Run: headless pygame with SDL's dummy video driver; simulated clock (each Clock.tick advances the game by its frame time, no real sleeping); random seed 0; keys injected as events and as key.get_pressed() state; no mouse input.
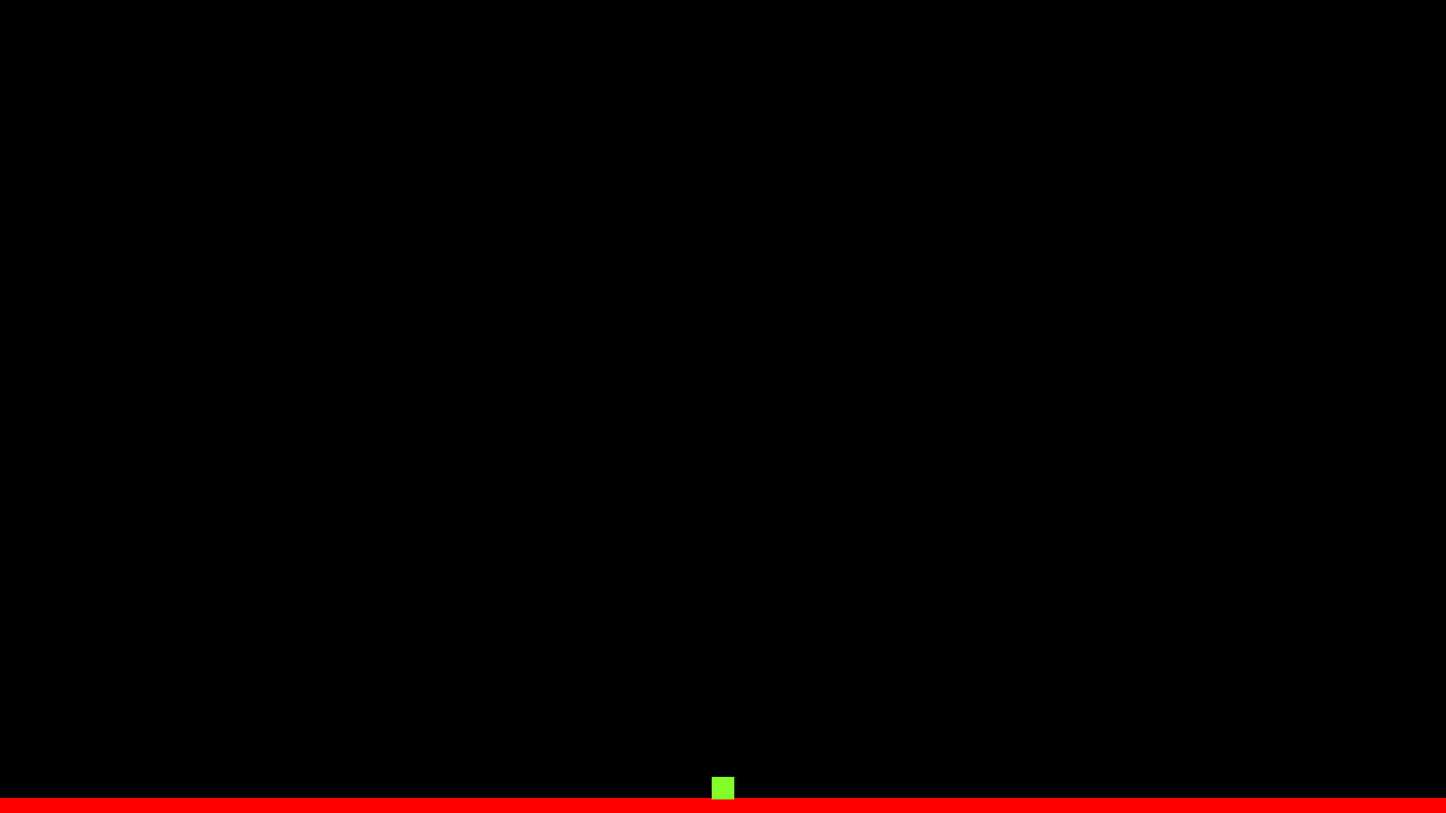
Frame 1 of 4 · flips 1–60 · no input
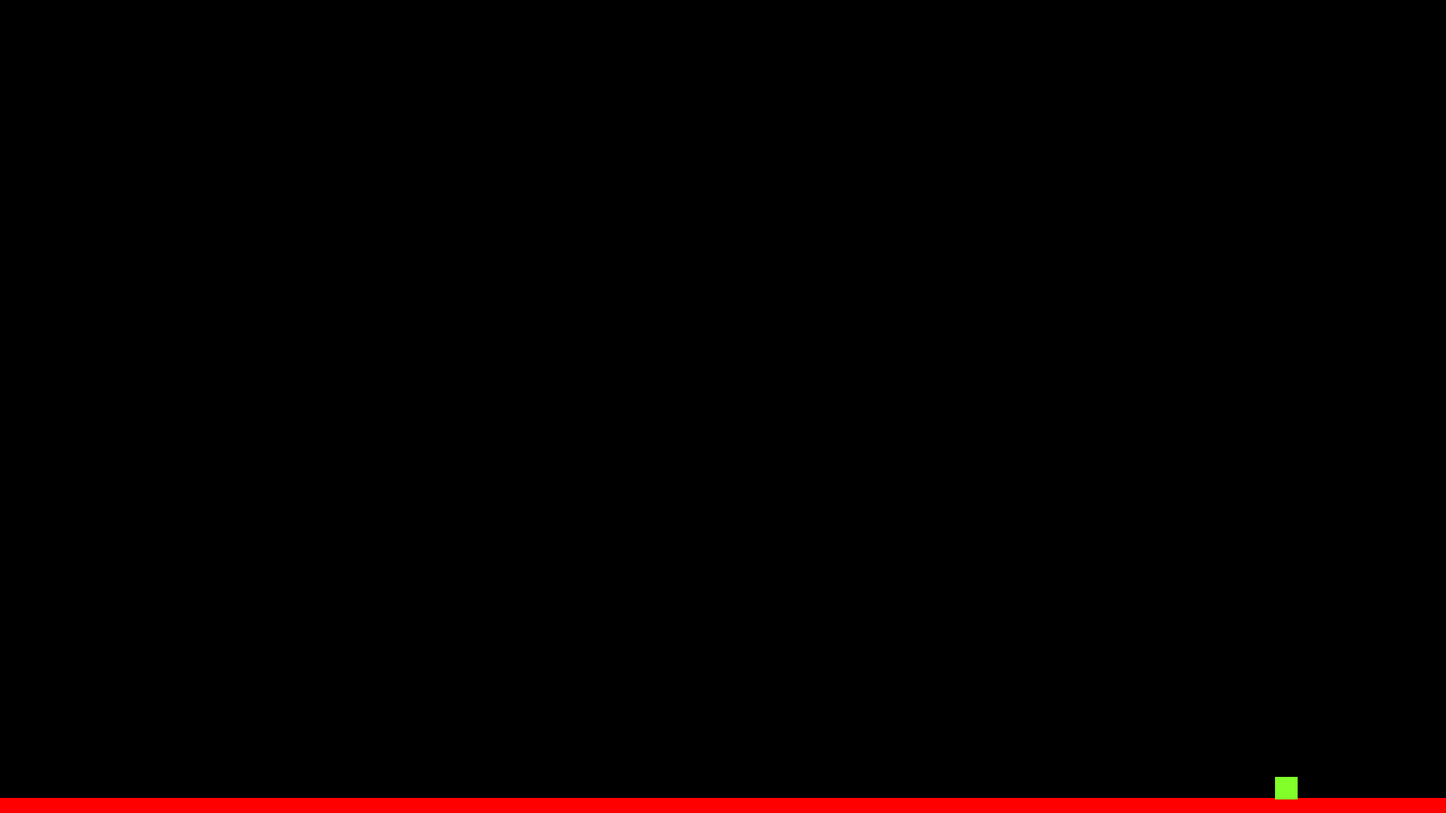
Frame 2 of 4 · flips 61–180 · tapped SPACE, RETURN · held RIGHT (→), D
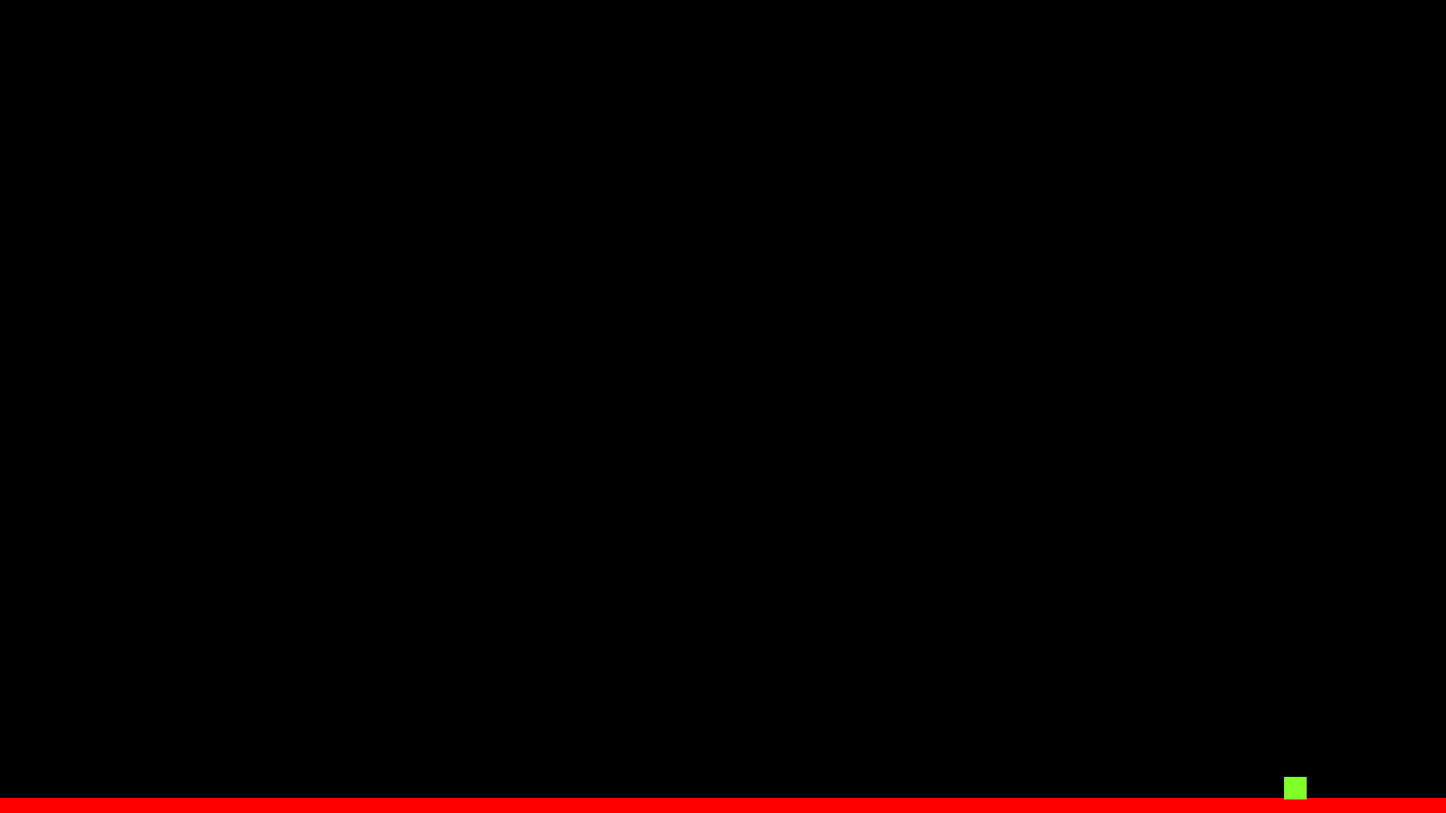
Frame 3 of 4 · flips 181–300 · held DOWN (↓), S
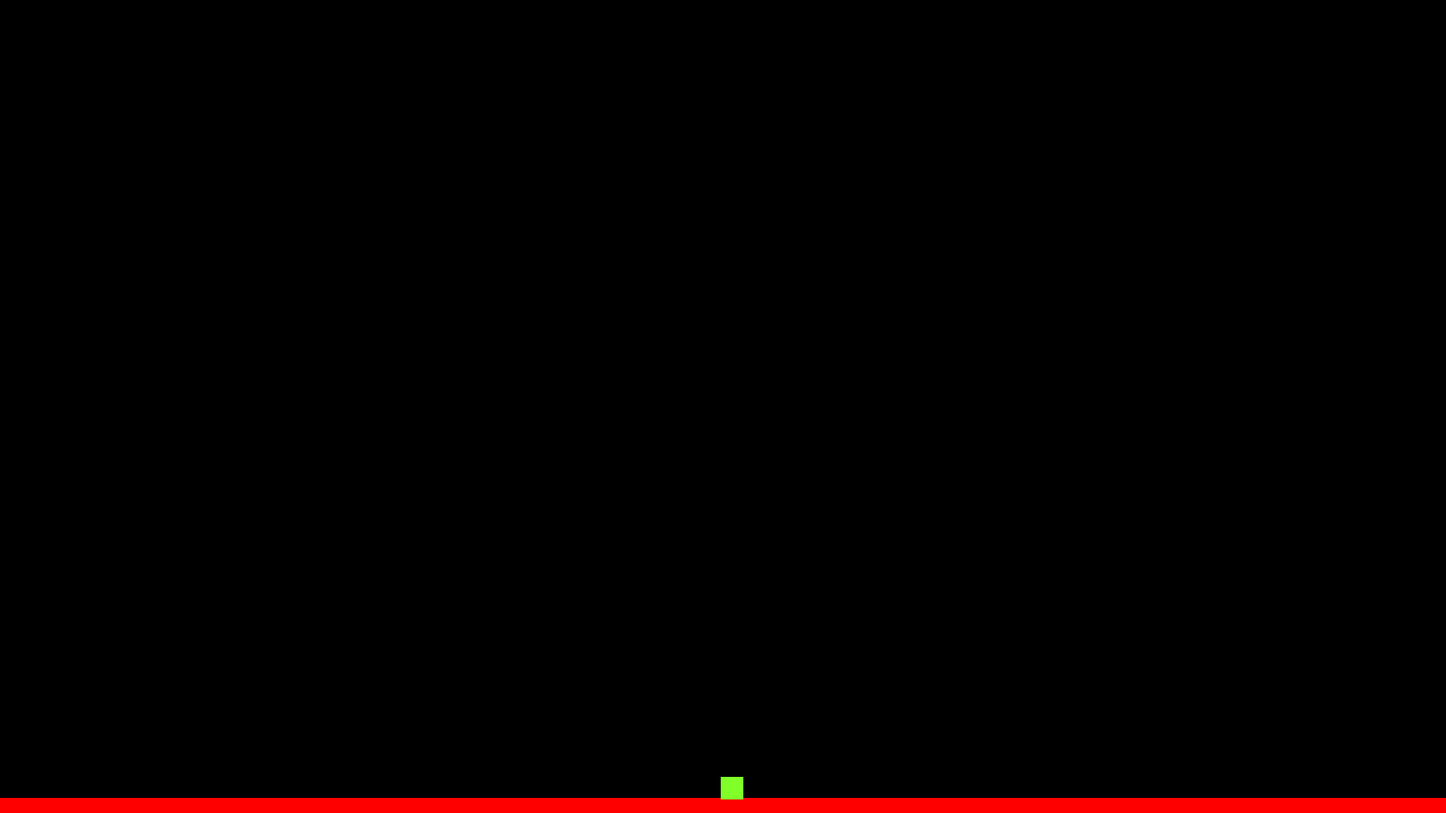
Frame 4 of 4 · flips 301–420 · held LEFT (←), A, UP (↑), W

The pygame program that drew these frames:

import pygame
from pygame.locals import *
import sys
 
pygame.init()
 
vec = pygame.math.Vector2 
HEIGHT = 1080
WIDTH = 1920
ACC = 1.9
FRIC = -0.3
FPS = 60
FramePerSec = pygame.time.Clock()
 
displaysurface = pygame.display.set_mode((WIDTH, HEIGHT))
pygame.display.set_caption("Game")
 
class Player(pygame.sprite.Sprite):
    def __init__(self):
        super().__init__() 
        self.surf = pygame.Surface((30, 30))
        self.surf.fill((128,255,40))
        self.rect = self.surf.get_rect()
   
        self.pos = vec((WIDTH/2, HEIGHT - 100))
        self.vel = vec(0,0)
        self.acc = vec(0,0)
 
    def move(self):
        self.acc = vec(0,0.5)
    
        pressed_keys = pygame.key.get_pressed()            
        if pressed_keys[K_LEFT]:
            self.acc.x = -ACC
        if pressed_keys[K_RIGHT]:
            self.acc.x = ACC
             
        self.acc.x += self.vel.x * FRIC
        self.vel += self.acc
        self.pos += self.vel + 0.5 * self.acc
         
        if self.pos.x > WIDTH:
            self.pos.x = 0
        if self.pos.x < 0:
            self.pos.x = WIDTH
            
        self.rect.midbottom = self.pos    
        
    def update(self):
        hits = pygame.sprite.spritecollide(P1, platforms, False)
        if hits:
            self.pos.y = hits[0].rect.top + 1
            self.vel.y = 0
    
 
class platform(pygame.sprite.Sprite):
    def __init__(self):
        super().__init__()
        self.surf = pygame.Surface((WIDTH, 20))
        self.surf.fill((255,0,0))
        self.rect = self.surf.get_rect(center = (WIDTH/2, HEIGHT - 10))
 

 
PT1 = platform()
P1 = Player()

 
all_sprites = pygame.sprite.Group()
all_sprites.add(PT1)
all_sprites.add(P1)

platforms = pygame.sprite.Group()
platforms.add(PT1)
 
while True:
    for event in pygame.event.get():
        if event.type == QUIT:
            pygame.quit()
            sys.exit()
     
    displaysurface.fill((0,0,0))
 
    P1.move()
    P1.update()
    for entity in all_sprites:
        displaysurface.blit(entity.surf, entity.rect)
    
    pygame.display.update()
    FramePerSec.tick(FPS)
